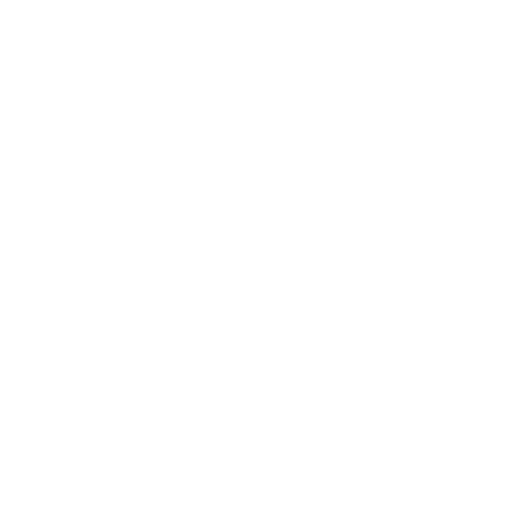
t = 0.00 s
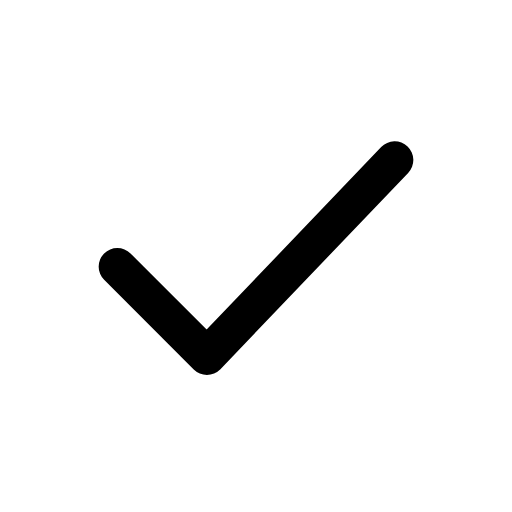
t = 0.15 s
t = 0.30 s: frame unchanged from t = 0.15 s, image omitted
t = 0.47 s: frame unchanged from t = 0.15 s, image omitted
t = 0.55 s: frame unchanged from t = 0.15 s, image omitted
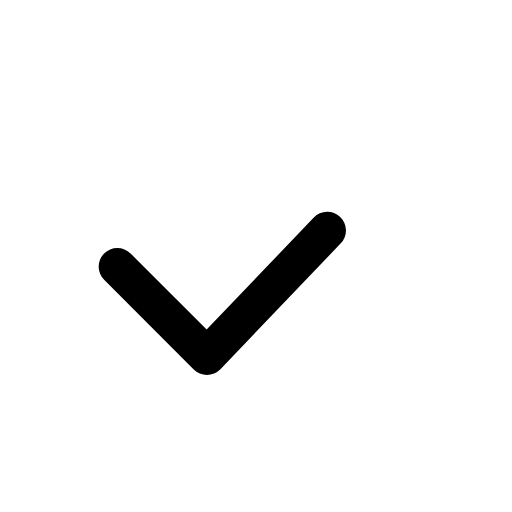
t = 0.69 s

The animated SVG that drew these frames (rendered in a browser with its animation timeline set to each time). Animation: 1 CSS @keyframes rule; one cycle of 0.85 s, repeats indefinitely.

<svg
  xmlns="http://www.w3.org/2000/svg"
  viewBox="0 0 24 24"
  fill="none"
  stroke="currentColor"
  stroke-width="1.75"
  stroke-linecap="round"
  stroke-linejoin="round"
  class="janus-i-check"
  aria-hidden="true"
>
  <style>
      .janus-i-check .m{transform-box:fill-box;transform-origin:center}
      @keyframes janus-check{0%{stroke-dashoffset:24}35%,75%{stroke-dashoffset:0}100%{stroke-dashoffset:24}}
      .janus-i-check .m{stroke-dasharray:24;animation:janus-check .85s infinite}
  </style>
  <path
    class="m"
    d="M5.5 12.5l4.2 4.2L18.5 7.5"
  />
</svg>
